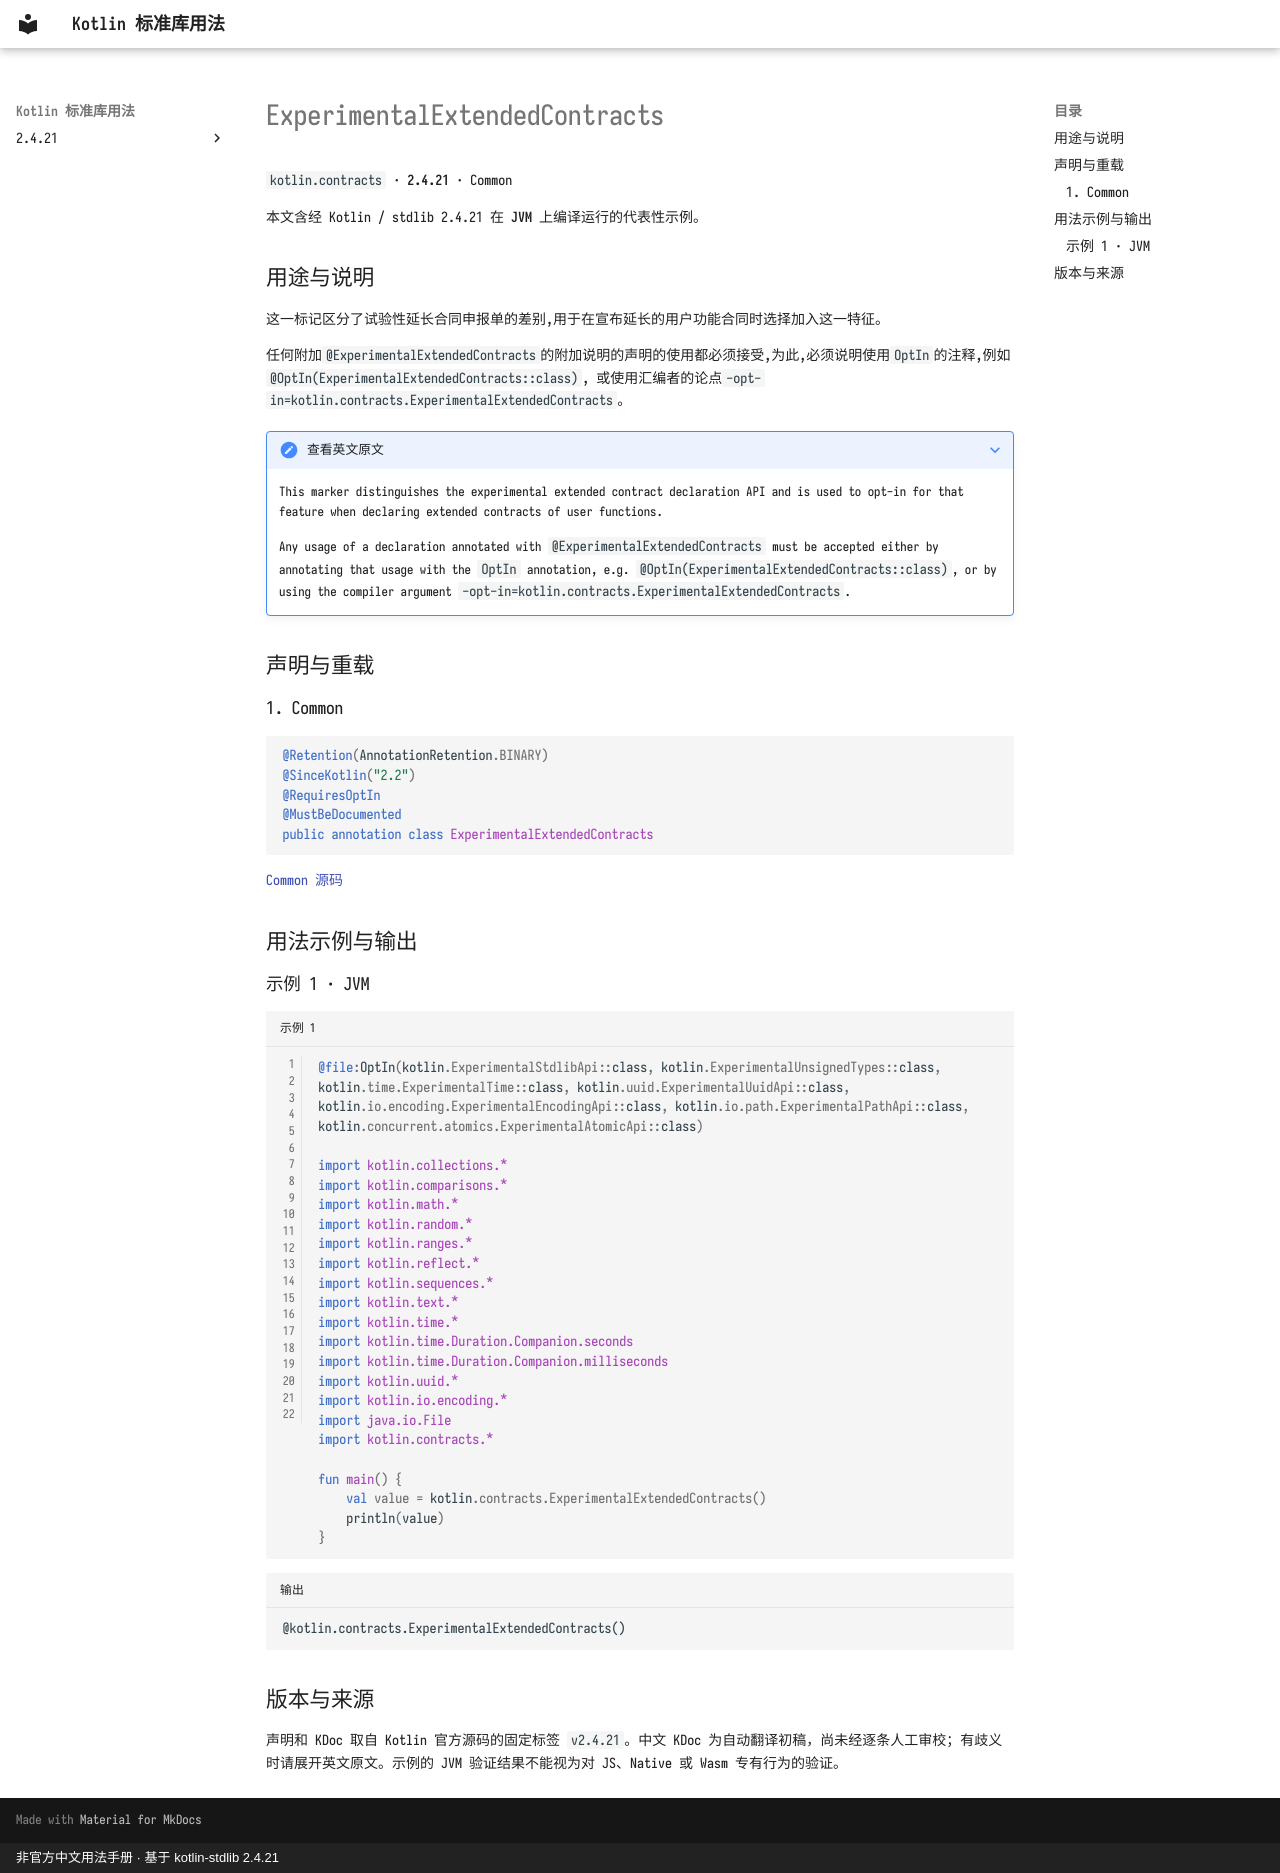

repository: oooooooko/kotlin-stdlib-docs · page: zh/api/kotlin.contracts/experimentalextendedcontracts--b6c57b67/index.html · generator: mkdocs · copyright: 非官方中文用法手册 · 基于 kotlin-stdlib 2.4.21

# ExperimentalExtendedContracts

`kotlin.contracts` · **2.4.21** · Common

本文含经 Kotlin / stdlib 2.4.21 在 **JVM** 上编译运行的代表性示例。

## 用途与说明

这一标记区分了试验性延长合同申报单的差别,用于在宣布延长的用户功能合同时选择加入这一特征。

任何附加`@ExperimentalExtendedContracts`的附加说明的声明的使用都必须接受,为此,必须说明使用`OptIn`的注释,例如`@OptIn(ExperimentalExtendedContracts::class)`, 或使用汇编者的论点`-opt-in=kotlin.contracts.ExperimentalExtendedContracts`。

??? note "查看英文原文"

    This marker distinguishes the experimental extended contract declaration API and is used to opt-in for that feature
    when declaring extended contracts of user functions.
    
    Any usage of a declaration annotated with `@ExperimentalExtendedContracts` must be accepted either by
    annotating that usage with the `OptIn` annotation, e.g. `@OptIn(ExperimentalExtendedContracts::class)`,
    or by using the compiler argument `-opt-in=kotlin.contracts.ExperimentalExtendedContracts`.

## 声明与重载

### 1. Common

```kotlin
@Retention(AnnotationRetention.BINARY)
@SinceKotlin("2.2")
@RequiresOptIn
@MustBeDocumented
public annotation class ExperimentalExtendedContracts
```

[Common 源码](https://github.com/JetBrains/kotlin/blob/v2.4.21/libraries/stdlib/src/kotlin/contracts/ContractBuilder.kt#L25)

## 用法示例与输出

### 示例 1 · JVM

```kotlin title="示例 1" linenums="1"
@file:OptIn(kotlin.ExperimentalStdlibApi::class, kotlin.ExperimentalUnsignedTypes::class, kotlin.time.ExperimentalTime::class, kotlin.uuid.ExperimentalUuidApi::class, kotlin.io.encoding.ExperimentalEncodingApi::class, kotlin.io.path.ExperimentalPathApi::class, kotlin.concurrent.atomics.ExperimentalAtomicApi::class)

import kotlin.collections.*
import kotlin.comparisons.*
import kotlin.math.*
import kotlin.random.*
import kotlin.ranges.*
import kotlin.reflect.*
import kotlin.sequences.*
import kotlin.text.*
import kotlin.time.*
import kotlin.time.Duration.Companion.seconds
import kotlin.time.Duration.Companion.milliseconds
import kotlin.uuid.*
import kotlin.io.encoding.*
import java.io.File
import kotlin.contracts.*

fun main() {
    val value = kotlin.contracts.ExperimentalExtendedContracts()
    println(value)
}
```

```text title="输出"
@kotlin.contracts.ExperimentalExtendedContracts()
```

## 版本与来源

声明和 KDoc 取自 Kotlin 官方源码的固定标签 `v2.4.21`。中文 KDoc 为自动翻译初稿，尚未经逐条人工审校；有歧义时请展开英文原文。示例的 JVM 验证结果不能视为对 JS、Native 或 Wasm 专有行为的验证。
